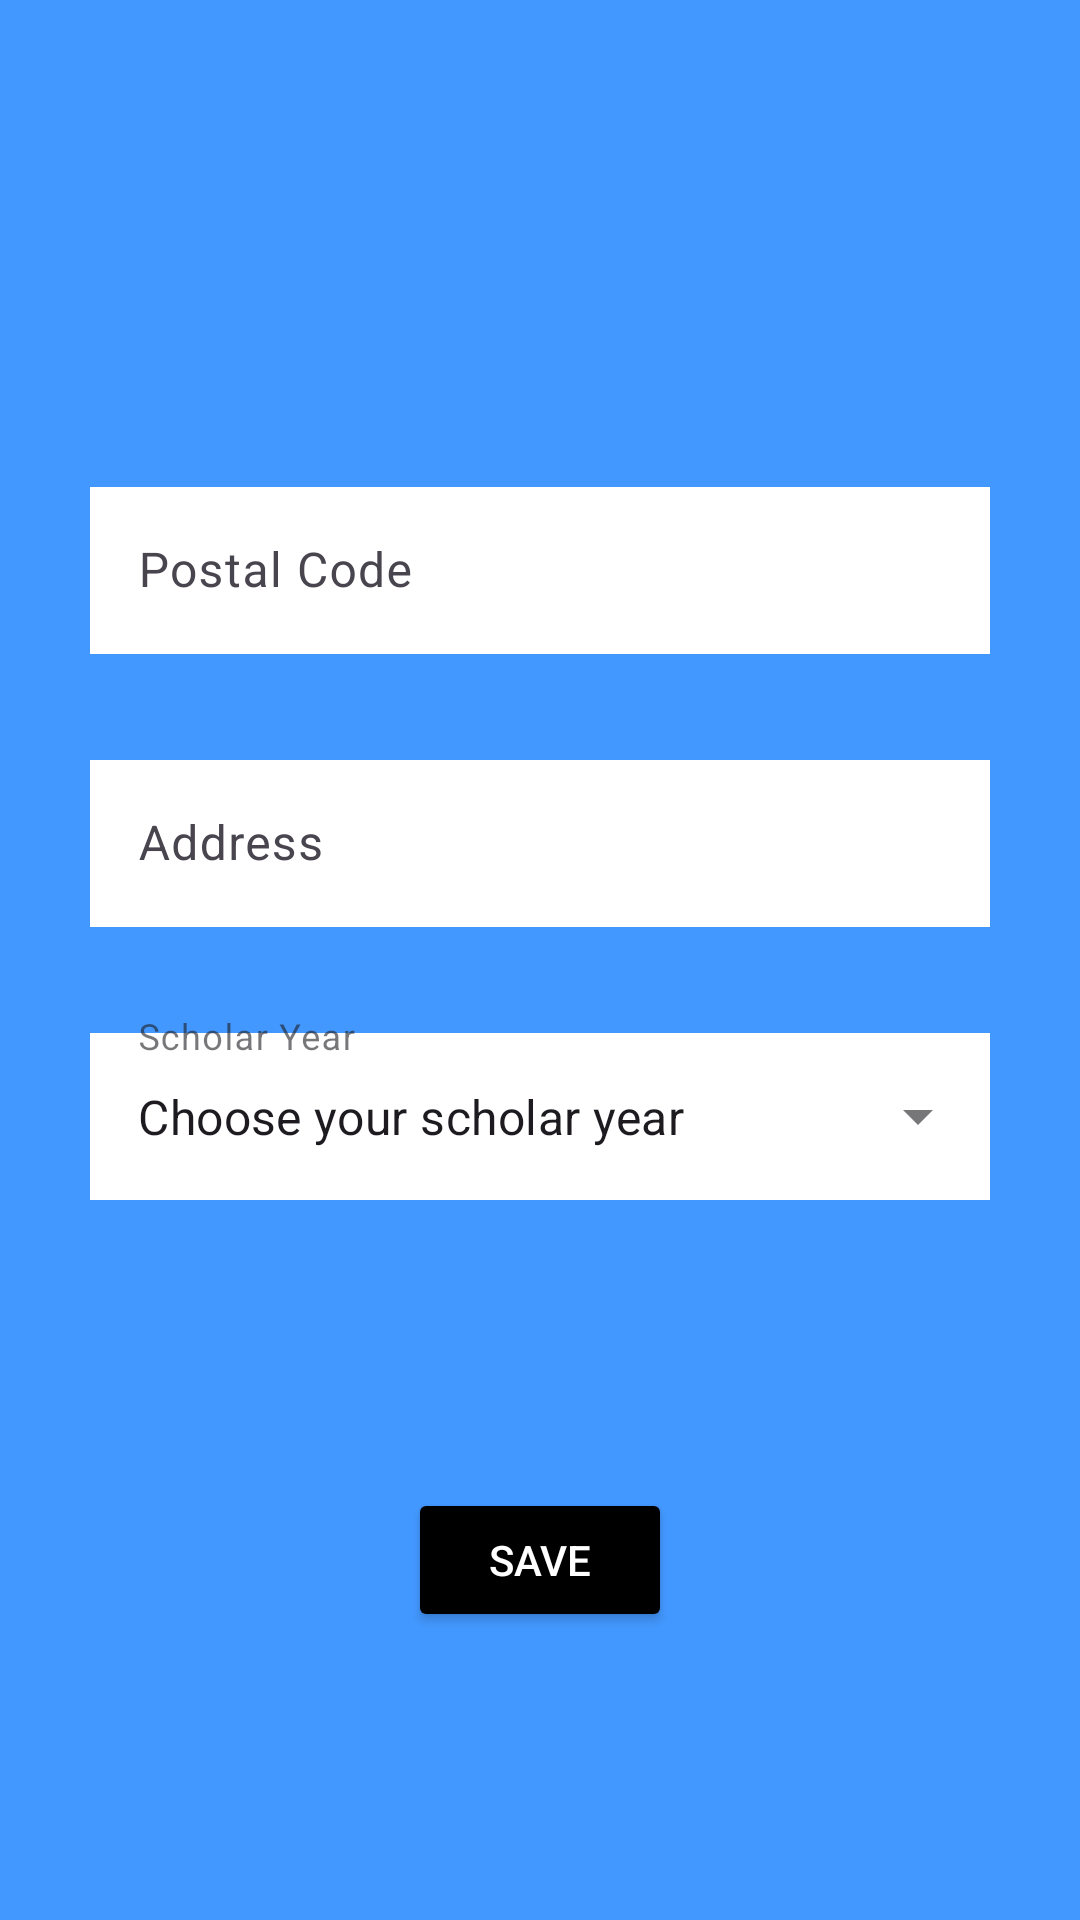

Reconstruct the res/layout file that produces this screen, plus the resources it refers to.
<!-- AndroidManifest.xml: application theme Theme.IncidenciasParkingPMDM -->
<!-- res/layout/fragment_edit_user.xml -->
<?xml version="1.0" encoding="utf-8"?>
<androidx.constraintlayout.widget.ConstraintLayout
    xmlns:android="http://schemas.android.com/apk/res/android"
    android:layout_width="match_parent"
    android:layout_height="match_parent"
    xmlns:app="http://schemas.android.com/apk/res-auto"
    android:background="@color/blue"
    android:paddingTop="90dp">


    <TextView
        android:id="@+id/name"
        android:layout_width="wrap_content"
        android:layout_height="wrap_content"
        app:layout_constraintTop_toTopOf="parent"
        app:layout_constraintEnd_toEndOf="parent"
        app:layout_constraintStart_toStartOf="parent"
        android:textSize="20dp"
        android:layout_margin="10dp"
        android:textColor="@color/white"
        />

    <com.google.android.material.textfield.TextInputLayout
        android:id="@+id/title_label_cpostal"
        android:layout_width="match_parent"
        android:layout_height="wrap_content"
        android:hint="@string/postalCode"
        app:layout_constraintTop_toBottomOf="@+id/name"
        app:layout_constraintStart_toStartOf="parent"
        app:layout_constraintEnd_toEndOf="parent"
        android:layout_margin="30dp"
        >
        <com.google.android.material.textfield.TextInputEditText
            android:id="@+id/title_input_cpostal"
            android:layout_width="match_parent"
            android:layout_height="wrap_content"
            android:background="@color/white"/>
    </com.google.android.material.textfield.TextInputLayout>

    <com.google.android.material.textfield.TextInputLayout
        android:id="@+id/title_label_direc"
        android:layout_width="match_parent"
        android:layout_height="wrap_content"
        android:hint="@string/address_label"
        app:layout_constraintTop_toBottomOf="@+id/title_label_cpostal"
        app:layout_constraintStart_toStartOf="parent"
        app:layout_constraintEnd_toEndOf="parent"
        android:layout_margin="30dp"
        >
        <com.google.android.material.textfield.TextInputEditText
            android:id="@+id/title_input_direc"
            android:layout_width="match_parent"
            android:layout_height="wrap_content"
            android:background="@color/white"/>
    </com.google.android.material.textfield.TextInputLayout>

    <com.google.android.material.textfield.TextInputLayout
        android:id="@+id/title_label_curso"
        android:layout_width="match_parent"
        android:layout_height="wrap_content"
        android:hint="@string/scholar_year"
        style="@style/Widget.MaterialComponents.TextInputLayout.OutlinedBox.ExposedDropdownMenu"
        app:layout_constraintTop_toBottomOf="@+id/title_label_direc"
        app:layout_constraintStart_toStartOf="parent"
        app:layout_constraintEnd_toEndOf="parent"
        android:layout_margin="30dp">

        <AutoCompleteTextView
            android:id="@+id/auto_complete"
            android:layout_width="match_parent"
            android:layout_height="wrap_content"
            android:inputType="none"
            android:text="@string/choose_scholar_year"
            android:background="@color/white"
            />

    </com.google.android.material.textfield.TextInputLayout>

    <Button
        android:id="@+id/save_button"
        android:layout_width="wrap_content"
        android:layout_height="wrap_content"
        android:text="@string/save_button"
        app:layout_constraintBottom_toBottomOf="parent"
        app:layout_constraintEnd_toEndOf="parent"
        app:layout_constraintStart_toStartOf="parent"
        app:layout_constraintTop_toBottomOf="@+id/title_label_curso"
        android:backgroundTint="@color/black"
        android:textColor="@color/white"
        android:layout_margin="30dp"
        />









</androidx.constraintlayout.widget.ConstraintLayout>
<!-- resources referenced by this layout -->
<resources>
  <color name="black">#FF000000</color>
  <color name="blue">#4398FF</color>
  <color name="white">#FFFFFFFF</color>
  <string name="address_label">Address</string>
  <string name="choose_scholar_year">Choose your scholar year</string>
  <string name="postalCode">Postal Code</string>
  <string name="save_button">Save</string>
  <string name="scholar_year">Scholar Year</string>
  <style name="Theme.IncidenciasParkingPMDM" parent="Base.Theme.IncidenciasParkingPMDM" />
  <style name="Base.Theme.IncidenciasParkingPMDM" parent="Theme.Material3.DayNight.NoActionBar">
          
          
          <item name="android:windowTranslucentStatus">true</item>
      </style>
</resources>
